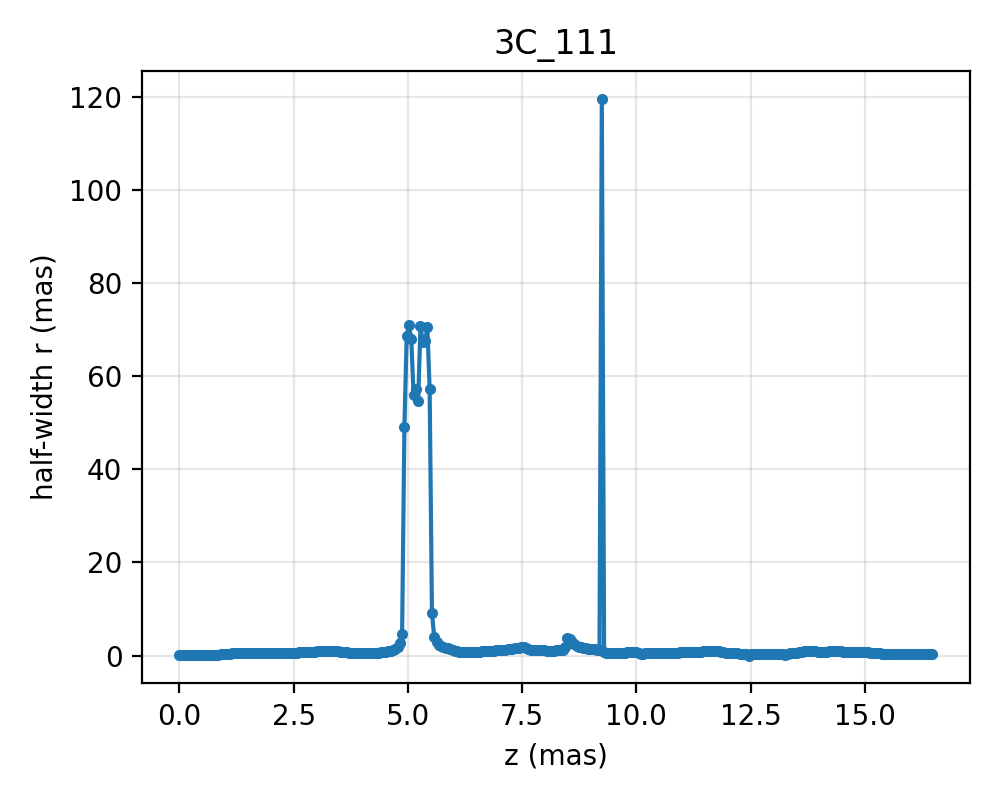

Data behind this chart, as committed beside it:
z, r_up_ref, r_down_ref
0.0, 0.1884, 0.1884
0.05024, 0.1808, 0.1808
0.1005, 0.1763, 0.1763
0.1507, 0.1725, 0.1725
0.201, 0.173, 0.173
0.2512, 0.172, 0.172
0.3015, 0.1751, 0.1751
0.3517, 0.1736, 0.1736
0.4019, 0.1759, 0.1759
0.4522, 0.1721, 0.1721
0.5024, 0.1731, 0.1731
0.5527, 0.1684, 0.1684
0.6029, 0.169, 0.169
0.6532, 0.1648, 0.1648
0.7034, 0.1658, 0.1658
0.7536, 0.164, 0.164
0.8039, 0.1658, 0.1658
0.8541, 0.166, 0.166
0.9044, 0.3663, 0.3663
0.9546, 0.3854, 0.3854
1.005, 0.4052, 0.4052
1.055, 0.426, 0.426
1.105, 0.4472, 0.4472
1.156, 0.4688, 0.4688
1.206, 0.4903, 0.4903
1.256, 0.5115, 0.5115
1.306, 0.5323, 0.5323
1.357, 0.5519, 0.5519
1.407, 0.5711, 0.5711
1.457, 0.5883, 0.5883
1.507, 0.6044, 0.6044
1.558, 0.6171, 0.6171
1.608, 0.6276, 0.6276
1.658, 0.6326, 0.6326
1.708, 0.6334, 0.6334
1.758, 0.6269, 0.6269
1.809, 0.6149, 0.6149
1.859, 0.5977, 0.5977
1.909, 0.5776, 0.5776
1.959, 0.5577, 0.5577
2.01, 0.5404, 0.5404
2.06, 0.5282, 0.5282
2.11, 0.5221, 0.5221
2.16, 0.5218, 0.5218
2.211, 0.5278, 0.5278
2.261, 0.5382, 0.5382
2.311, 0.5518, 0.5518
2.361, 0.5684, 0.5684
2.412, 0.5836, 0.5836
2.462, 0.6006, 0.6006
2.512, 0.6128, 0.6128
2.562, 0.6514, 0.6514
2.613, 0.7133, 0.7133
2.663, 0.7548, 0.7548
2.713, 0.7777, 0.7777
2.763, 0.7962, 0.7962
2.814, 0.8146, 0.8146
2.864, 0.8314, 0.8314
2.914, 0.8474, 0.8474
2.964, 0.8663, 0.8663
... 269 more rows
